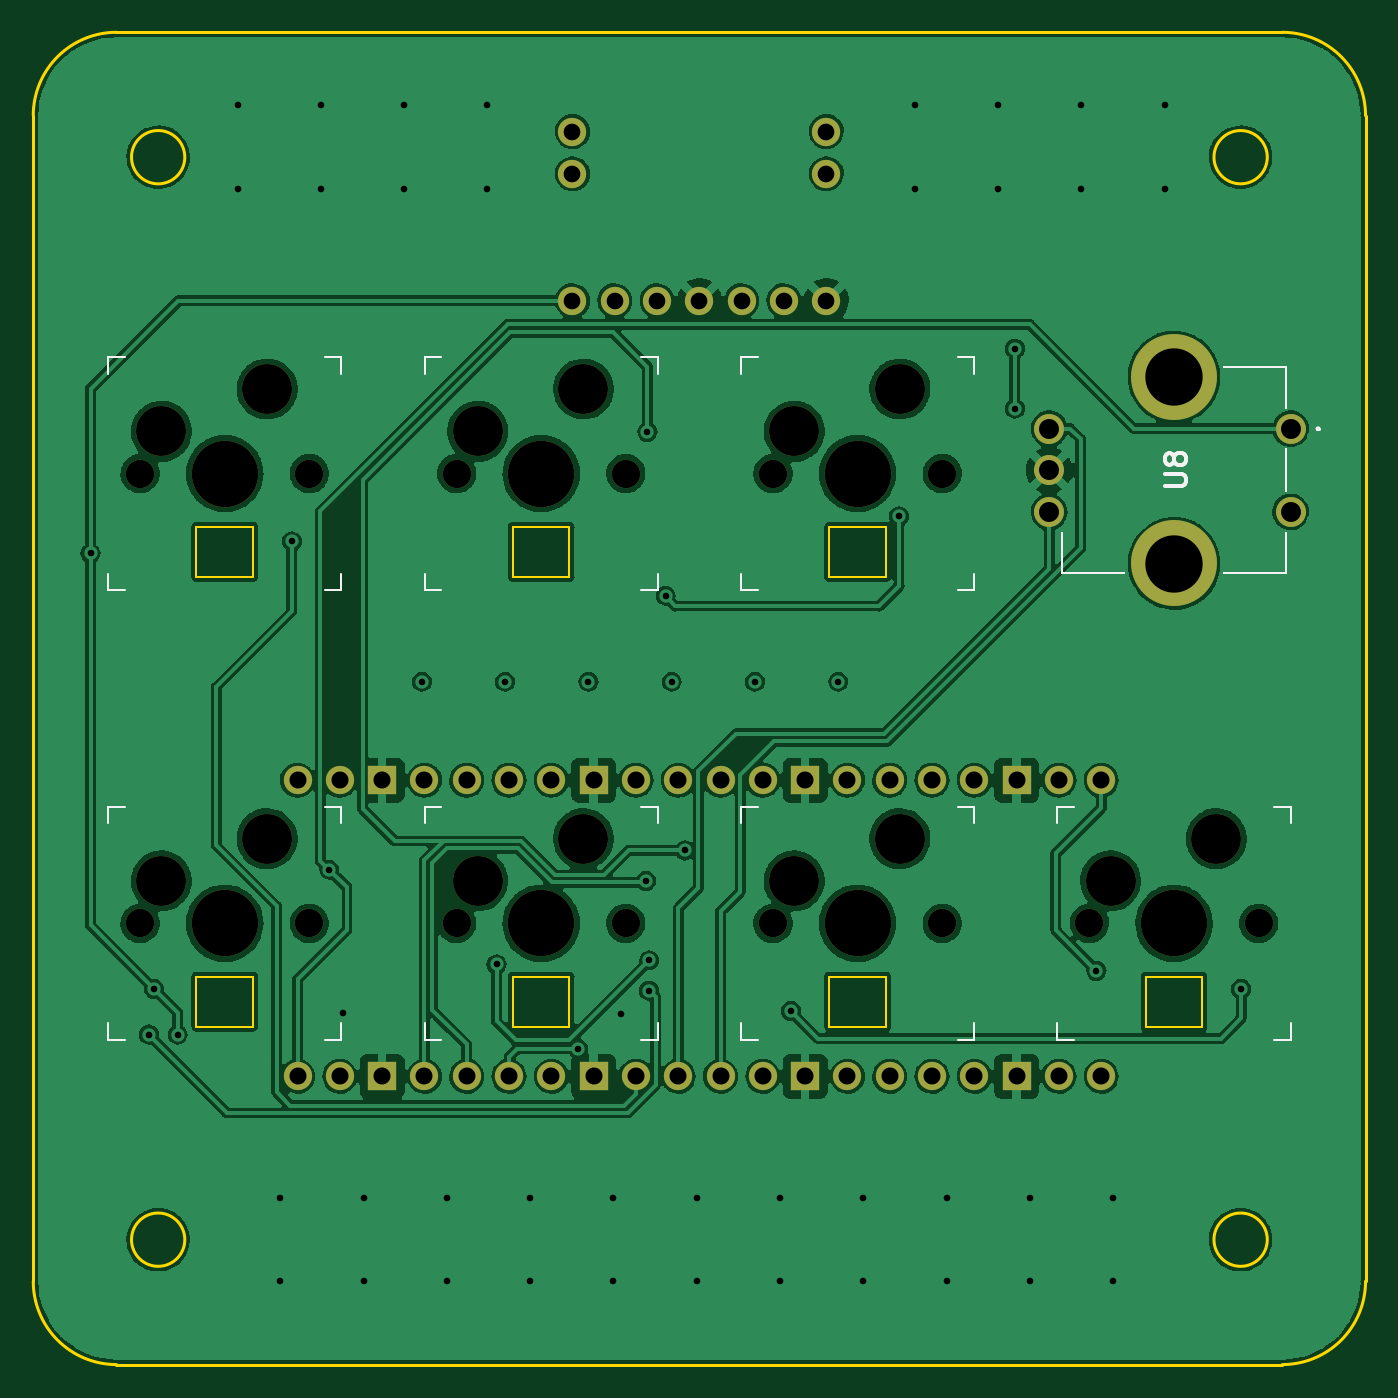
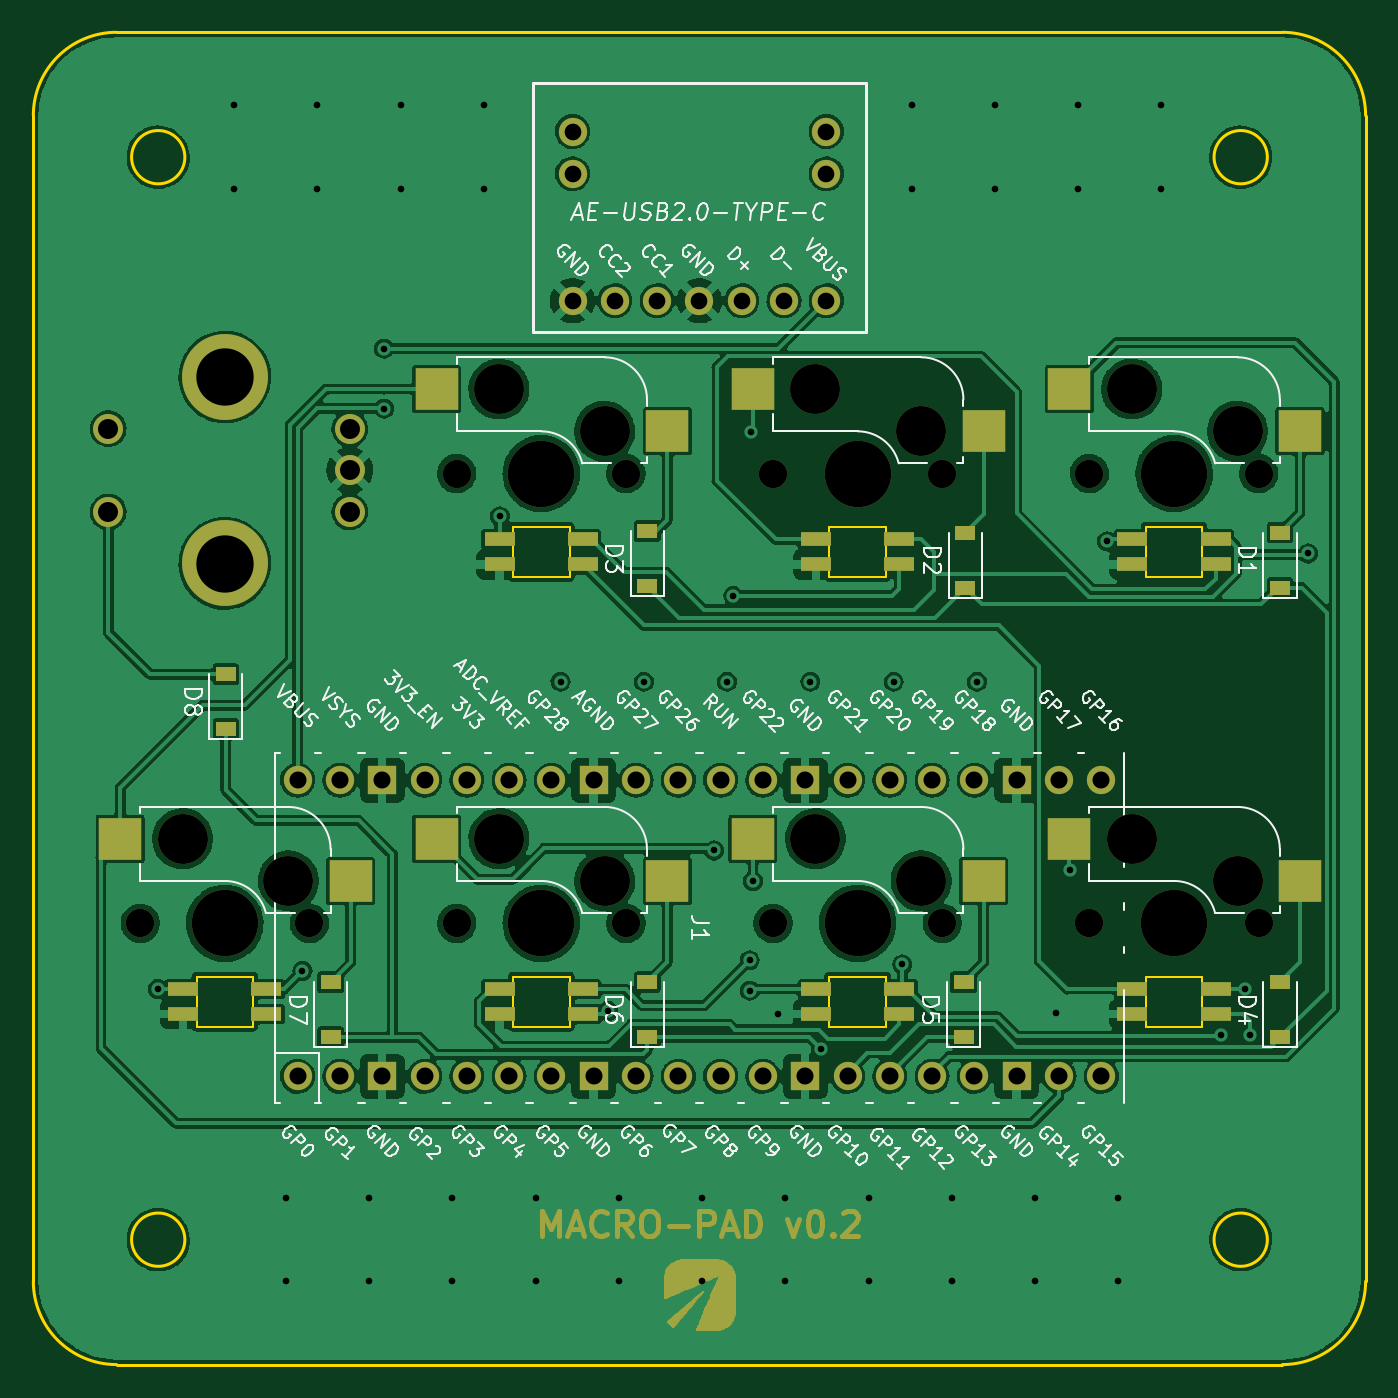
Circuit board: 11 layer files. Board 80.0 x 80.0 mm.
- bottom_copper: MACRO-PAD-B_Cu.gbr (325435 bytes)
- bottom_mask: MACRO-PAD-B_Mask.gbr (35675 bytes)
- paste: MACRO-PAD-B_Paste.gbr (2343 bytes)
- bottom_silk: MACRO-PAD-B_Silkscreen.gbr (70044 bytes)
- outline: MACRO-PAD-Edge_Cuts.gbr (2858 bytes)
- top_copper: MACRO-PAD-F_Cu.gbr (324573 bytes)
- top_mask: MACRO-PAD-F_Mask.gbr (3422 bytes)
- paste: MACRO-PAD-F_Paste.gbr (456 bytes)
- top_silk: MACRO-PAD-F_Silkscreen.gbr (6331 bytes)
- drill: MACRO-PAD-NPTH.drl (1027 bytes)
- drill: MACRO-PAD-PTH.drl (2525 bytes)

=== bottom_copper: MACRO-PAD-B_Cu.gbr (325435 bytes, source omitted) ===
=== bottom_mask: MACRO-PAD-B_Mask.gbr (35675 bytes, source omitted) ===
=== paste: MACRO-PAD-B_Paste.gbr ===
%TF.GenerationSoftware,KiCad,Pcbnew,(6.0.0)*%
%TF.CreationDate,2022-01-03T17:45:39+09:00*%
%TF.ProjectId,MACRO-PAD,4d414352-4f2d-4504-9144-2e6b69636164,v0.2*%
%TF.SameCoordinates,Original*%
%TF.FileFunction,Paste,Bot*%
%TF.FilePolarity,Positive*%
%FSLAX46Y46*%
G04 Gerber Fmt 4.6, Leading zero omitted, Abs format (unit mm)*
G04 Created by KiCad (PCBNEW (6.0.0)) date 2022-01-03 17:45:39*
%MOMM*%
%LPD*%
G01*
G04 APERTURE LIST*
%ADD10R,2.550000X2.500000*%
%ADD11R,1.800000X0.820000*%
%ADD12R,1.200000X0.900000*%
G04 APERTURE END LIST*
D10*
%TO.C,U7*%
X163350000Y-106925800D03*
X149500000Y-109465800D03*
D11*
X154560000Y-115955800D03*
X154560000Y-117455800D03*
X159560000Y-117455800D03*
X159560000Y-115955800D03*
%TD*%
D10*
%TO.C,U3*%
X144350000Y-79925800D03*
X130500000Y-82465800D03*
D11*
X135560000Y-88955800D03*
X135560000Y-90455800D03*
X140560000Y-90455800D03*
X140560000Y-88955800D03*
%TD*%
D10*
%TO.C,U4*%
X106350000Y-106925800D03*
X92500000Y-109465800D03*
D11*
X97560000Y-115955800D03*
X97560000Y-117455800D03*
X102560000Y-117455800D03*
X102560000Y-115955800D03*
%TD*%
D10*
%TO.C,U6*%
X144350000Y-106925800D03*
X130500000Y-109465800D03*
D11*
X135560000Y-115955800D03*
X135560000Y-117455800D03*
X140560000Y-117455800D03*
X140560000Y-115955800D03*
%TD*%
D10*
%TO.C,U2*%
X125350000Y-79925800D03*
X111500000Y-82465800D03*
D11*
X116560000Y-88955800D03*
X116560000Y-90455800D03*
X121560000Y-90455800D03*
X121560000Y-88955800D03*
%TD*%
D10*
%TO.C,U5*%
X125350000Y-106925800D03*
X111500000Y-109465800D03*
D11*
X116560000Y-115955800D03*
X116560000Y-117455800D03*
X121560000Y-117455800D03*
X121560000Y-115955800D03*
%TD*%
D10*
%TO.C,U1*%
X106350000Y-79925800D03*
X92500000Y-82465800D03*
D11*
X97560000Y-88955800D03*
X97560000Y-90455800D03*
X102560000Y-90455800D03*
X102560000Y-88955800D03*
%TD*%
D12*
%TO.C,D3*%
X131700000Y-91750000D03*
X131700000Y-88450000D03*
%TD*%
%TO.C,D6*%
X131700000Y-118850000D03*
X131700000Y-115550000D03*
%TD*%
%TO.C,D7*%
X150700000Y-118850000D03*
X150700000Y-115550000D03*
%TD*%
%TO.C,D2*%
X112600000Y-91850000D03*
X112600000Y-88550000D03*
%TD*%
%TO.C,D1*%
X93700000Y-91850000D03*
X93700000Y-88550000D03*
%TD*%
%TO.C,D8*%
X157000000Y-100350000D03*
X157000000Y-97050000D03*
%TD*%
%TO.C,D4*%
X93700000Y-118850000D03*
X93700000Y-115550000D03*
%TD*%
%TO.C,D5*%
X112700000Y-118850000D03*
X112700000Y-115550000D03*
%TD*%
M02*

=== bottom_silk: MACRO-PAD-B_Silkscreen.gbr (70044 bytes, source omitted) ===
=== outline: MACRO-PAD-Edge_Cuts.gbr ===
%TF.GenerationSoftware,KiCad,Pcbnew,(6.0.0)*%
%TF.CreationDate,2022-01-03T17:45:39+09:00*%
%TF.ProjectId,MACRO-PAD,4d414352-4f2d-4504-9144-2e6b69636164,v0.2*%
%TF.SameCoordinates,Original*%
%TF.FileFunction,Profile,NP*%
%FSLAX46Y46*%
G04 Gerber Fmt 4.6, Leading zero omitted, Abs format (unit mm)*
G04 Created by KiCad (PCBNEW (6.0.0)) date 2022-01-03 17:45:39*
%MOMM*%
%LPD*%
G01*
G04 APERTURE LIST*
%TA.AperFunction,Profile*%
%ADD10C,0.200000*%
%TD*%
%TA.AperFunction,Profile*%
%ADD11C,0.120000*%
%TD*%
G04 APERTURE END LIST*
D10*
X168560000Y-63502800D02*
G75*
G03*
X163563000Y-58505800I-4996999J1D01*
G01*
X97660000Y-66005800D02*
G75*
G03*
X97660000Y-66005800I-1600000J0D01*
G01*
X93557000Y-58505800D02*
G75*
G03*
X88560000Y-63502800I-1J-4996999D01*
G01*
X163563000Y-138505800D02*
X93557000Y-138505800D01*
X162660000Y-131005800D02*
G75*
G03*
X162660000Y-131005800I-1600000J0D01*
G01*
X93557000Y-58505800D02*
X163563000Y-58505800D01*
X168560000Y-63502800D02*
X168560000Y-133508800D01*
X88560000Y-133508800D02*
X88560000Y-63502800D01*
X88560000Y-133508800D02*
G75*
G03*
X93557000Y-138505800I4996999J-1D01*
G01*
X97660000Y-131005800D02*
G75*
G03*
X97660000Y-131005800I-1600000J0D01*
G01*
X163563000Y-138505800D02*
G75*
G03*
X168560000Y-133508800I1J4996999D01*
G01*
X162660000Y-66005800D02*
G75*
G03*
X162660000Y-66005800I-1600000J0D01*
G01*
D11*
%TO.C,U7*%
X155360000Y-118205800D02*
X158760000Y-118205800D01*
X155360000Y-118205800D02*
X155360000Y-115205800D01*
X155360000Y-115205800D02*
X158760000Y-115205800D01*
X158760000Y-118205800D02*
X158760000Y-115205800D01*
%TO.C,U3*%
X136360000Y-91205800D02*
X139760000Y-91205800D01*
X136360000Y-91205800D02*
X136360000Y-88205800D01*
X136360000Y-88205800D02*
X139760000Y-88205800D01*
X139760000Y-91205800D02*
X139760000Y-88205800D01*
%TO.C,U4*%
X98360000Y-118205800D02*
X101760000Y-118205800D01*
X98360000Y-118205800D02*
X98360000Y-115205800D01*
X98360000Y-115205800D02*
X101760000Y-115205800D01*
X101760000Y-118205800D02*
X101760000Y-115205800D01*
%TO.C,U6*%
X136360000Y-118205800D02*
X139760000Y-118205800D01*
X136360000Y-118205800D02*
X136360000Y-115205800D01*
X136360000Y-115205800D02*
X139760000Y-115205800D01*
X139760000Y-118205800D02*
X139760000Y-115205800D01*
%TO.C,U2*%
X117360000Y-91205800D02*
X120760000Y-91205800D01*
X117360000Y-91205800D02*
X117360000Y-88205800D01*
X117360000Y-88205800D02*
X120760000Y-88205800D01*
X120760000Y-91205800D02*
X120760000Y-88205800D01*
%TO.C,U5*%
X117360000Y-118205800D02*
X120760000Y-118205800D01*
X117360000Y-118205800D02*
X117360000Y-115205800D01*
X117360000Y-115205800D02*
X120760000Y-115205800D01*
X120760000Y-118205800D02*
X120760000Y-115205800D01*
%TO.C,U1*%
X98360000Y-91205800D02*
X101760000Y-91205800D01*
X98360000Y-91205800D02*
X98360000Y-88205800D01*
X98360000Y-88205800D02*
X101760000Y-88205800D01*
X101760000Y-91205800D02*
X101760000Y-88205800D01*
%TD*%
M02*

=== top_copper: MACRO-PAD-F_Cu.gbr (324573 bytes, source omitted) ===
=== top_mask: MACRO-PAD-F_Mask.gbr ===
%TF.GenerationSoftware,KiCad,Pcbnew,(6.0.0)*%
%TF.CreationDate,2022-01-03T17:45:39+09:00*%
%TF.ProjectId,MACRO-PAD,4d414352-4f2d-4504-9144-2e6b69636164,v0.2*%
%TF.SameCoordinates,Original*%
%TF.FileFunction,Soldermask,Top*%
%TF.FilePolarity,Negative*%
%FSLAX46Y46*%
G04 Gerber Fmt 4.6, Leading zero omitted, Abs format (unit mm)*
G04 Created by KiCad (PCBNEW (6.0.0)) date 2022-01-03 17:45:39*
%MOMM*%
%LPD*%
G01*
G04 APERTURE LIST*
%ADD10C,1.700000*%
%ADD11C,1.701800*%
%ADD12C,3.000000*%
%ADD13C,3.987800*%
%ADD14C,1.800000*%
%ADD15C,5.161000*%
%ADD16O,1.700000X1.700000*%
%ADD17R,1.700000X1.700000*%
G04 APERTURE END LIST*
D10*
%TO.C,U9*%
X136180000Y-64465310D03*
X136180000Y-67005310D03*
X120940000Y-67005310D03*
X120940000Y-64465310D03*
X136180000Y-74625310D03*
X133640000Y-74625310D03*
X131100000Y-74625310D03*
X128560000Y-74625310D03*
X126020000Y-74625310D03*
X123480000Y-74625310D03*
X120940000Y-74625310D03*
%TD*%
D11*
%TO.C,U7*%
X151980000Y-112005800D03*
X162140000Y-112005800D03*
D12*
X153250000Y-109465800D03*
D13*
X157060000Y-112005800D03*
D12*
X159600000Y-106925800D03*
%TD*%
D11*
%TO.C,U3*%
X132980000Y-85005800D03*
X143140000Y-85005800D03*
D12*
X134250000Y-82465800D03*
D13*
X138060000Y-85005800D03*
D12*
X140600000Y-79925800D03*
%TD*%
D11*
%TO.C,U4*%
X94980000Y-112005800D03*
X105140000Y-112005800D03*
D12*
X96250000Y-109465800D03*
D13*
X100060000Y-112005800D03*
D12*
X102600000Y-106925800D03*
%TD*%
D11*
%TO.C,U6*%
X132980000Y-112005800D03*
X143140000Y-112005800D03*
D12*
X134250000Y-109465800D03*
D13*
X138060000Y-112005800D03*
D12*
X140600000Y-106925800D03*
%TD*%
D14*
%TO.C,U8*%
X164060000Y-82302800D03*
X164060000Y-87302800D03*
X149560000Y-82302800D03*
X149560000Y-87302800D03*
X149560000Y-84802800D03*
D15*
X157060000Y-79202800D03*
X157060000Y-90402800D03*
%TD*%
D11*
%TO.C,U2*%
X113980000Y-85005800D03*
X124140000Y-85005800D03*
D12*
X115250000Y-82465800D03*
D13*
X119060000Y-85005800D03*
D12*
X121600000Y-79925800D03*
%TD*%
D11*
%TO.C,U5*%
X113980000Y-112005800D03*
X124140000Y-112005800D03*
D12*
X115250000Y-109465800D03*
D13*
X119060000Y-112005800D03*
D12*
X121600000Y-106925800D03*
%TD*%
D11*
%TO.C,U1*%
X94980000Y-85005800D03*
X105140000Y-85005800D03*
D12*
X96250000Y-82465800D03*
D13*
X100060000Y-85005800D03*
D12*
X102600000Y-79925800D03*
%TD*%
D16*
%TO.C,J1*%
X152690000Y-121192800D03*
X150150000Y-121192800D03*
D17*
X147610000Y-121192800D03*
D16*
X145070000Y-121192800D03*
X142530000Y-121192800D03*
X139990000Y-121192800D03*
X137450000Y-121192800D03*
D17*
X134910000Y-121192800D03*
D16*
X132370000Y-121192800D03*
X129830000Y-121192800D03*
X127290000Y-121192800D03*
X124750000Y-121192800D03*
D17*
X122210000Y-121192800D03*
D16*
X119670000Y-121192800D03*
X117130000Y-121192800D03*
X114590000Y-121192800D03*
X112050000Y-121192800D03*
D17*
X109510000Y-121192800D03*
D16*
X106970000Y-121192800D03*
X104430000Y-121192800D03*
X104430000Y-103412800D03*
X106970000Y-103412800D03*
D17*
X109510000Y-103412800D03*
D16*
X112050000Y-103412800D03*
X114590000Y-103412800D03*
X117130000Y-103412800D03*
X119670000Y-103412800D03*
D17*
X122210000Y-103412800D03*
D16*
X124750000Y-103412800D03*
X127290000Y-103412800D03*
X129830000Y-103412800D03*
X132370000Y-103412800D03*
D17*
X134910000Y-103412800D03*
D16*
X137450000Y-103412800D03*
X139990000Y-103412800D03*
X142530000Y-103412800D03*
X145070000Y-103412800D03*
D17*
X147610000Y-103412800D03*
D16*
X150150000Y-103412800D03*
X152690000Y-103412800D03*
%TD*%
M02*

=== paste: MACRO-PAD-F_Paste.gbr ===
%TF.GenerationSoftware,KiCad,Pcbnew,(6.0.0)*%
%TF.CreationDate,2022-01-03T17:45:39+09:00*%
%TF.ProjectId,MACRO-PAD,4d414352-4f2d-4504-9144-2e6b69636164,v0.2*%
%TF.SameCoordinates,Original*%
%TF.FileFunction,Paste,Top*%
%TF.FilePolarity,Positive*%
%FSLAX46Y46*%
G04 Gerber Fmt 4.6, Leading zero omitted, Abs format (unit mm)*
G04 Created by KiCad (PCBNEW (6.0.0)) date 2022-01-03 17:45:39*
%MOMM*%
%LPD*%
G01*
G04 APERTURE LIST*
G04 APERTURE END LIST*
M02*

=== top_silk: MACRO-PAD-F_Silkscreen.gbr ===
%TF.GenerationSoftware,KiCad,Pcbnew,(6.0.0)*%
%TF.CreationDate,2022-01-03T17:45:39+09:00*%
%TF.ProjectId,MACRO-PAD,4d414352-4f2d-4504-9144-2e6b69636164,v0.2*%
%TF.SameCoordinates,Original*%
%TF.FileFunction,Legend,Top*%
%TF.FilePolarity,Positive*%
%FSLAX46Y46*%
G04 Gerber Fmt 4.6, Leading zero omitted, Abs format (unit mm)*
G04 Created by KiCad (PCBNEW (6.0.0)) date 2022-01-03 17:45:39*
%MOMM*%
%LPD*%
G01*
G04 APERTURE LIST*
%ADD10C,0.254000*%
%ADD11C,0.150000*%
%ADD12C,0.100000*%
%ADD13C,0.200000*%
G04 APERTURE END LIST*
D10*
%TO.C,U8*%
X156514523Y-85770419D02*
X157542619Y-85770419D01*
X157663571Y-85709942D01*
X157724047Y-85649466D01*
X157784523Y-85528514D01*
X157784523Y-85286609D01*
X157724047Y-85165657D01*
X157663571Y-85105180D01*
X157542619Y-85044704D01*
X156514523Y-85044704D01*
X157058809Y-84258514D02*
X156998333Y-84379466D01*
X156937857Y-84439942D01*
X156816904Y-84500419D01*
X156756428Y-84500419D01*
X156635476Y-84439942D01*
X156575000Y-84379466D01*
X156514523Y-84258514D01*
X156514523Y-84016609D01*
X156575000Y-83895657D01*
X156635476Y-83835180D01*
X156756428Y-83774704D01*
X156816904Y-83774704D01*
X156937857Y-83835180D01*
X156998333Y-83895657D01*
X157058809Y-84016609D01*
X157058809Y-84258514D01*
X157119285Y-84379466D01*
X157179761Y-84439942D01*
X157300714Y-84500419D01*
X157542619Y-84500419D01*
X157663571Y-84439942D01*
X157724047Y-84379466D01*
X157784523Y-84258514D01*
X157784523Y-84016609D01*
X157724047Y-83895657D01*
X157663571Y-83835180D01*
X157542619Y-83774704D01*
X157300714Y-83774704D01*
X157179761Y-83835180D01*
X157119285Y-83895657D01*
X157058809Y-84016609D01*
D11*
%TO.C,U7*%
X163060000Y-119005800D02*
X164060000Y-119005800D01*
X164060000Y-118005800D02*
X164060000Y-119005800D01*
X150060000Y-119005800D02*
X150060000Y-118005800D01*
X164060000Y-105005800D02*
X164060000Y-106005800D01*
X150060000Y-106005800D02*
X150060000Y-105005800D01*
X151060000Y-105005800D02*
X150060000Y-105005800D01*
X150060000Y-119005800D02*
X151060000Y-119005800D01*
X164060000Y-105005800D02*
X163060000Y-105005800D01*
%TO.C,U3*%
X144060000Y-92005800D02*
X145060000Y-92005800D01*
X145060000Y-91005800D02*
X145060000Y-92005800D01*
X131060000Y-92005800D02*
X131060000Y-91005800D01*
X145060000Y-78005800D02*
X145060000Y-79005800D01*
X131060000Y-79005800D02*
X131060000Y-78005800D01*
X132060000Y-78005800D02*
X131060000Y-78005800D01*
X131060000Y-92005800D02*
X132060000Y-92005800D01*
X145060000Y-78005800D02*
X144060000Y-78005800D01*
%TO.C,U4*%
X106060000Y-119005800D02*
X107060000Y-119005800D01*
X107060000Y-118005800D02*
X107060000Y-119005800D01*
X93060000Y-119005800D02*
X93060000Y-118005800D01*
X107060000Y-105005800D02*
X107060000Y-106005800D01*
X93060000Y-106005800D02*
X93060000Y-105005800D01*
X94060000Y-105005800D02*
X93060000Y-105005800D01*
X93060000Y-119005800D02*
X94060000Y-119005800D01*
X107060000Y-105005800D02*
X106060000Y-105005800D01*
%TO.C,U6*%
X144060000Y-119005800D02*
X145060000Y-119005800D01*
X145060000Y-118005800D02*
X145060000Y-119005800D01*
X131060000Y-119005800D02*
X131060000Y-118005800D01*
X145060000Y-105005800D02*
X145060000Y-106005800D01*
X131060000Y-106005800D02*
X131060000Y-105005800D01*
X132060000Y-105005800D02*
X131060000Y-105005800D01*
X131060000Y-119005800D02*
X132060000Y-119005800D01*
X145060000Y-105005800D02*
X144060000Y-105005800D01*
D12*
%TO.C,U8*%
X160060000Y-78602800D02*
X160060000Y-78602800D01*
X160060000Y-78602800D02*
X163760000Y-78602800D01*
X163760000Y-78602800D02*
X163760000Y-78602800D01*
X163760000Y-78602800D02*
X160060000Y-78602800D01*
X163760000Y-78602800D02*
X163760000Y-81052800D01*
X163760000Y-81052800D02*
X163760000Y-81052800D01*
X163760000Y-81052800D02*
X163760000Y-78602800D01*
X163760000Y-78602800D02*
X163760000Y-78602800D01*
X163760000Y-83552800D02*
X163760000Y-86052800D01*
X163760000Y-86052800D02*
X163760000Y-86052800D01*
X163760000Y-86052800D02*
X163760000Y-83552800D01*
X163760000Y-83552800D02*
X163760000Y-83552800D01*
X163760000Y-88552800D02*
X163760000Y-91002800D01*
X163760000Y-91002800D02*
X163760000Y-91002800D01*
X163760000Y-91002800D02*
X163760000Y-88552800D01*
X163760000Y-88552800D02*
X163760000Y-88552800D01*
X163760000Y-91002800D02*
X163760000Y-91002800D01*
X163760000Y-91002800D02*
X160060000Y-91002800D01*
X160060000Y-91002800D02*
X160060000Y-91002800D01*
X160060000Y-91002800D02*
X163760000Y-91002800D01*
X154060000Y-91002800D02*
X154060000Y-91002800D01*
X154060000Y-91002800D02*
X150360000Y-91002800D01*
X150360000Y-91002800D02*
X150360000Y-91002800D01*
X150360000Y-91002800D02*
X154060000Y-91002800D01*
X150360000Y-91002800D02*
X150360000Y-88552800D01*
X150360000Y-88552800D02*
X150360000Y-88552800D01*
X150360000Y-88552800D02*
X150360000Y-91002800D01*
X150360000Y-91002800D02*
X150360000Y-91002800D01*
D13*
X165660000Y-82302800D02*
X165660000Y-82302800D01*
X165760000Y-82302800D02*
X165760000Y-82302800D01*
X165660000Y-82302800D02*
X165660000Y-82302800D01*
X165660000Y-82302800D02*
G75*
G03*
X165760000Y-82302800I50000J0D01*
G01*
X165760000Y-82302800D02*
G75*
G03*
X165660000Y-82302800I-50000J0D01*
G01*
X165660000Y-82302800D02*
G75*
G03*
X165760000Y-82302800I50000J0D01*
G01*
D11*
%TO.C,U2*%
X125060000Y-92005800D02*
X126060000Y-92005800D01*
X126060000Y-91005800D02*
X126060000Y-92005800D01*
X112060000Y-92005800D02*
X112060000Y-91005800D01*
X126060000Y-78005800D02*
X126060000Y-79005800D01*
X112060000Y-79005800D02*
X112060000Y-78005800D01*
X113060000Y-78005800D02*
X112060000Y-78005800D01*
X112060000Y-92005800D02*
X113060000Y-92005800D01*
X126060000Y-78005800D02*
X125060000Y-78005800D01*
%TO.C,U5*%
X125060000Y-119005800D02*
X126060000Y-119005800D01*
X126060000Y-118005800D02*
X126060000Y-119005800D01*
X112060000Y-119005800D02*
X112060000Y-118005800D01*
X126060000Y-105005800D02*
X126060000Y-106005800D01*
X112060000Y-106005800D02*
X112060000Y-105005800D01*
X113060000Y-105005800D02*
X112060000Y-105005800D01*
X112060000Y-119005800D02*
X113060000Y-119005800D01*
X126060000Y-105005800D02*
X125060000Y-105005800D01*
%TO.C,U1*%
X106060000Y-92005800D02*
X107060000Y-92005800D01*
X107060000Y-91005800D02*
X107060000Y-92005800D01*
X93060000Y-92005800D02*
X93060000Y-91005800D01*
X107060000Y-78005800D02*
X107060000Y-79005800D01*
X93060000Y-79005800D02*
X93060000Y-78005800D01*
X94060000Y-78005800D02*
X93060000Y-78005800D01*
X93060000Y-92005800D02*
X94060000Y-92005800D01*
X107060000Y-78005800D02*
X106060000Y-78005800D01*
%TD*%
M02*

=== drill: MACRO-PAD-NPTH.drl ===
M48
; DRILL file {KiCad (6.0.0)} date Mon Jan  3 17:45:41 2022
; FORMAT={-:-/ absolute / inch / decimal}
; #@! TF.CreationDate,2022-01-03T17:45:41+09:00
; #@! TF.GenerationSoftware,Kicad,Pcbnew,(6.0.0)
; #@! TF.FileFunction,NonPlated,1,2,NPTH
FMAT,2
INCH
; #@! TA.AperFunction,NonPlated,NPTH,ComponentDrill
T1C0.0670
; #@! TA.AperFunction,NonPlated,NPTH,ComponentDrill
T2C0.1181
; #@! TA.AperFunction,NonPlated,NPTH,ComponentDrill
T3C0.1570
%
G90
G05
T1
X3.7394Y-3.3467
X3.7394Y-4.4097
X4.1394Y-3.3467
X4.1394Y-4.4097
X4.4874Y-3.3467
X4.4874Y-4.4097
X4.8874Y-3.3467
X4.8874Y-4.4097
X5.2354Y-3.3467
X5.2354Y-4.4097
X5.6354Y-3.3467
X5.6354Y-4.4097
X5.9835Y-4.4097
X6.3835Y-4.4097
T2
X3.7894Y-3.2467
X3.7894Y-4.3097
X4.0394Y-3.1467
X4.0394Y-4.2097
X4.5374Y-3.2467
X4.5374Y-4.3097
X4.7874Y-3.1467
X4.7874Y-4.2097
X5.2854Y-3.2467
X5.2854Y-4.3097
X5.5354Y-3.1467
X5.5354Y-4.2097
X6.0335Y-4.3097
X6.2835Y-4.2097
T3
X3.9394Y-3.3467
X3.9394Y-4.4097
X4.6874Y-3.3467
X4.6874Y-4.4097
X5.4354Y-3.3467
X5.4354Y-4.4097
X6.1835Y-4.4097
T0
M30

=== drill: MACRO-PAD-PTH.drl ===
M48
; DRILL file {KiCad (6.0.0)} date Mon Jan  3 17:45:41 2022
; FORMAT={-:-/ absolute / inch / decimal}
; #@! TF.CreationDate,2022-01-03T17:45:41+09:00
; #@! TF.GenerationSoftware,Kicad,Pcbnew,(6.0.0)
; #@! TF.FileFunction,Plated,1,2,PTH
FMAT,2
INCH
; #@! TA.AperFunction,Plated,PTH,ViaDrill
T1C0.0157
; #@! TA.AperFunction,Plated,PTH,ComponentDrill
T2C0.0394
; #@! TA.AperFunction,Plated,PTH,ComponentDrill
T3C0.0402
; #@! TA.AperFunction,Plated,PTH,ComponentDrill
T4C0.0472
; #@! TA.AperFunction,Plated,PTH,ComponentDrill
T5C0.1355
%
G90
G05
T1
X3.622Y-3.5354
X3.7598Y-4.6728
X3.7726Y-4.5656
X3.828Y-4.6729
X3.9695Y-2.4764
X3.9695Y-2.6732
X4.0709Y-5.0591
X4.0709Y-5.2559
X4.0978Y-3.5071
X4.1663Y-2.4764
X4.1663Y-2.6732
X4.1864Y-4.283
X4.2177Y-4.6224
X4.2677Y-5.0591
X4.2677Y-5.2559
X4.3632Y-2.4764
X4.3632Y-2.6732
X4.4055Y-3.8386
X4.4646Y-5.0591
X4.4646Y-5.2559
X4.56Y-2.4764
X4.56Y-2.6732
X4.5819Y-4.5071
X4.6024Y-3.8386
X4.6614Y-5.0591
X4.6614Y-5.2559
X4.7748Y-4.7061
X4.7992Y-3.8386
X4.8583Y-5.0591
X4.8583Y-5.2559
X4.8765Y-4.6242
X4.935Y-4.3098
X4.9386Y-3.248
X4.9425Y-4.5689
X4.9429Y-4.4972
X4.9815Y-3.6354
X4.9961Y-3.8386
X5.0272Y-4.2375
X5.0551Y-5.0591
X5.0551Y-5.2559
X5.1929Y-3.8386
X5.252Y-5.0591
X5.252Y-5.2559
X5.2778Y-4.6174
X5.3898Y-3.8386
X5.4488Y-5.0591
X5.4488Y-5.2559
X5.5335Y-3.4476
X5.5709Y-2.4764
X5.5709Y-2.6732
X5.6457Y-5.0591
X5.6457Y-5.2559
X5.7677Y-2.4764
X5.7677Y-2.6732
X5.8071Y-3.0512
X5.8071Y-3.1929
X5.8425Y-5.0591
X5.8425Y-5.2559
X5.9646Y-2.4764
X5.9646Y-2.6732
X6.0Y-4.522
X6.0394Y-5.0591
X6.0394Y-5.2559
X6.1614Y-2.4764
X6.1614Y-2.6732
X6.3421Y-4.5652
T2
X4.7614Y-2.538
X4.7614Y-2.638
X4.7614Y-2.938
X4.8614Y-2.938
X4.9614Y-2.938
X5.0614Y-2.938
X5.1614Y-2.938
X5.2614Y-2.938
X5.3614Y-2.538
X5.3614Y-2.638
X5.3614Y-2.938
T3
X4.1114Y-4.0714
X4.1114Y-4.7714
X4.2114Y-4.0714
X4.2114Y-4.7714
X4.3114Y-4.0714
X4.3114Y-4.7714
X4.4114Y-4.0714
X4.4114Y-4.7714
X4.5114Y-4.0714
X4.5114Y-4.7714
X4.6114Y-4.0714
X4.6114Y-4.7714
X4.7114Y-4.0714
X4.7114Y-4.7714
X4.8114Y-4.0714
X4.8114Y-4.7714
X4.9114Y-4.0714
X4.9114Y-4.7714
X5.0114Y-4.0714
X5.0114Y-4.7714
X5.1114Y-4.0714
X5.1114Y-4.7714
X5.2114Y-4.0714
X5.2114Y-4.7714
X5.3114Y-4.0714
X5.3114Y-4.7714
X5.4114Y-4.0714
X5.4114Y-4.7714
X5.5114Y-4.0714
X5.5114Y-4.7714
X5.6114Y-4.0714
X5.6114Y-4.7714
X5.7114Y-4.0714
X5.7114Y-4.7714
X5.8114Y-4.0714
X5.8114Y-4.7714
X5.9114Y-4.0714
X5.9114Y-4.7714
X6.0114Y-4.0714
X6.0114Y-4.7714
T4
X5.8882Y-3.2403
X5.8882Y-3.3387
X5.8882Y-3.4371
X6.4591Y-3.2403
X6.4591Y-3.4371
T5
X6.1835Y-3.1182
X6.1835Y-3.5592
T0
M30

